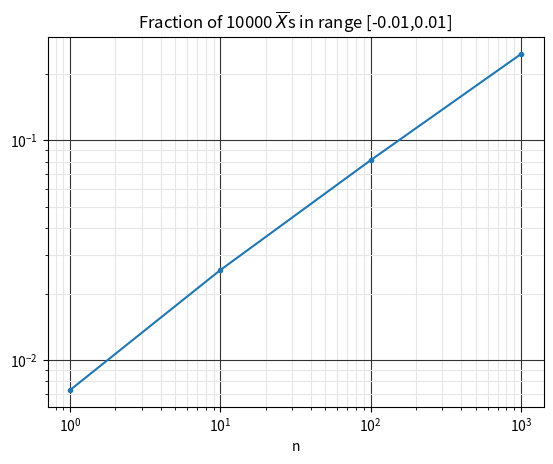

The script that saved this image: (Note: this script raises an exception after producing the figure.)
import numpy as np
from matplotlib import pyplot as plt

np.random.seed(3)

debug = False

Ns = 100    # Number of samples per experiment
Ne = 10000  # Number of expriments

# 1

X = np.random.randn(Ns, Ne)
Xbar = np.mean(X, axis=0) # Compute average of each column
eps = 0.01
idx = np.abs(Xbar) < eps
f = np.sum(idx)/Ne

print('Fraction between [-%.2g,%.2g] = %.2g' % (eps, eps, f))
# Fraction between [-0.01,0.01] = 0.076

# 2

F = []
Ns = 10**np.arange(0, 4, 1)
F = np.zeros(Ns.shape)

i = 0
for n in Ns:
    X = np.random.randn(n,Ne) 
    Xbar = np.mean(X, axis=0)
    eps = 0.01
    idx = np.abs(Xbar) < eps
    f = np.sum(idx)/Ne
    F[i] = f
    i = i + 1

plt.figure()
plt.grid(which='minor', color=(0.9, 0.9, 0.9))
plt.grid(which='major', color=(0.2, 0.2, 0.2))
plt.loglog(Ns, F, marker=".")
plt.xlabel('n')
plt.title('Fraction of %d $\overline{X}$s in range [-0.01,0.01]' % Ne)
plt.savefig("figures/HW1_1b2.png", format="png", transparent=True)
plt.savefig("figures/HW1_1b2.svg", format="svg", transparent=True)

# 3
Ns = 100    # Number of samples per experiment
Ne = 10000  # Number of expriments
X = np.random.randn(Ns, Ne)
Xbar = np.mean(X, axis=0) # Compute average of each column

flast = np.nan
for eps in np.arange(np.min(Xbar), np.max(Xbar), 0.01):
    idx = np.abs(Xbar) < eps
    f = np.sum(idx)/Ne
    if debug:
        print('Fraction between [-%.4g,%.4g] = %.4g' % (eps, eps, f)) 
    if f >= 0.99 and flast < 0.99:
        # Could use linear interpolation to get better estimate
        print('Fraction between [-%.4g,%.4g] = %.4g' % (eps, eps, f)) 
        # Fraction between [-0.258,0.258] = 0.9901
        break
    flast = f

# 4
import time as time
np.random.seed(int(time.time()))

Ns = 100    # Number of samples per experiment
Ne = 10000  # Number of expriments

Eps = []
Ns = 10**np.arange(0, 4, 1)
Eps = np.zeros(Ns.shape)

i = 0
for n in Ns:
    X = 10*np.random.randn(n, Ne)
    #X = np.random.uniform(-1.0, 1.0, size=(n,Ne))
    Xbar = np.mean(X, axis=0) # Compute average of each column

    flast = np.nan
    for eps in np.arange(np.min(Xbar), np.max(Xbar), 0.001):
        idx = np.abs(Xbar) < eps
        f = np.sum(idx)/Ne
        if debug:
            print('Fraction between [-%.4g,%.4g] = %.4g' % (eps, eps, f)) 
        if f >= 0.99 and flast < 0.99:
            # Could use linear interpolation to get better estimate
            print('n = %d; Fraction between [-%.4g,%.4g] = %.4g' % (n, eps, eps, f)) 
            # Fraction between [-0.08646,0.08646] = 0.9937
            break
        flast = f

    Eps[i] = eps
    i = i + 1

plt.figure()
plt.grid(which='minor', color=(0.9, 0.9, 0.9))
plt.grid(which='major', color=(0.2, 0.2, 0.2))
plt.loglog(Ns, Eps, marker=".")
plt.xlabel('$n$ values used for each $\overline{X}$ calculation')
plt.ylabel('$\epsilon$')
plt.title('99% of $\overline{X}s$ in range [-$\epsilon$,$\epsilon$]')
plt.savefig("figures/HW1_1b4.png", format="png", transparent=True)
plt.savefig("figures/HW1_1b4.svg", format="svg", transparent=True)

# 5

"""
If a distribution is selected that has a zero mean, the general trend
is the same. This is expected based on the Central Limit Theorem.
"""
